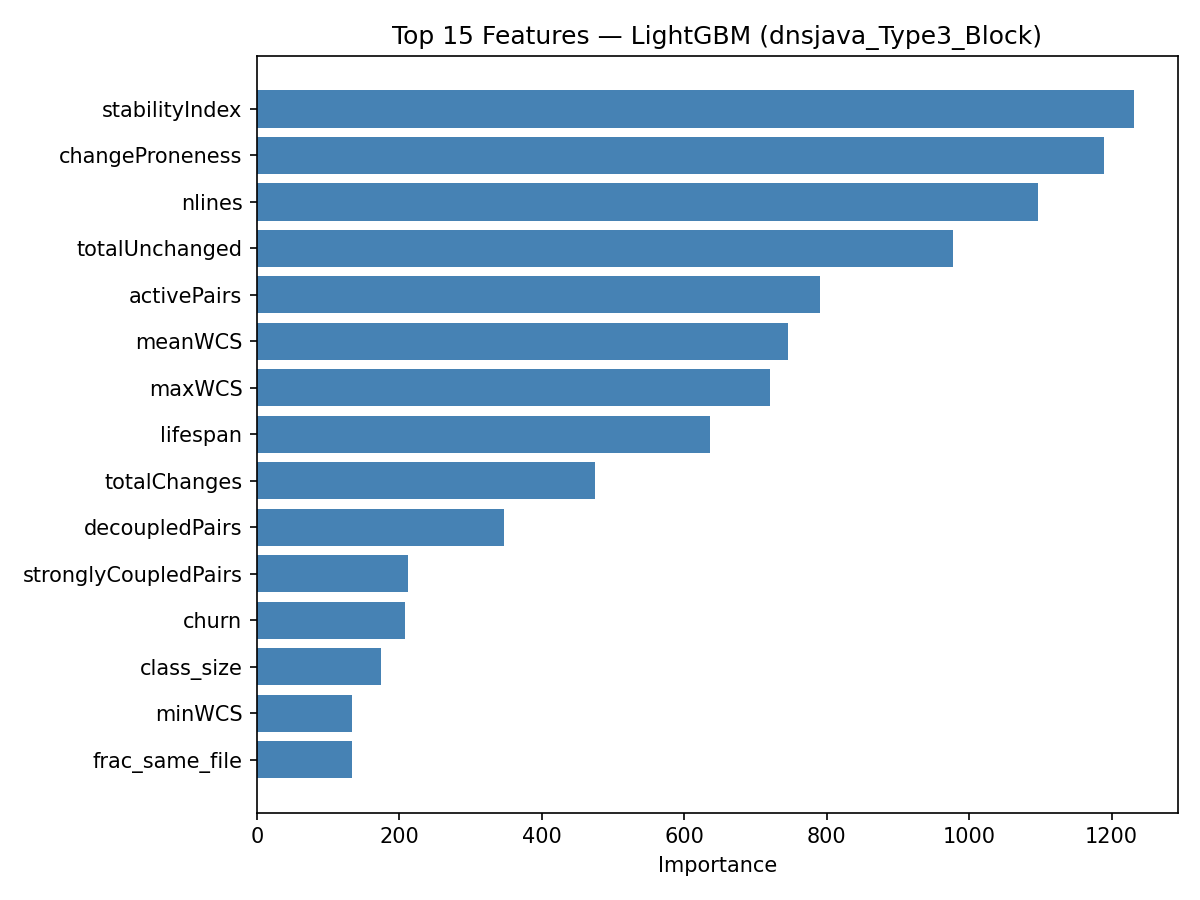

The data file committed next to this chart (first rows):
feature, importance
stabilityIndex, 1231
changeProneness, 1189
nlines, 1097
totalUnchanged, 977
activePairs, 791
meanWCS, 745
maxWCS, 721
lifespan, 636
totalChanges, 475
decoupledPairs, 347
stronglyCoupledPairs, 212
churn, 208
class_size, 174
minWCS, 134
frac_same_file, 134
mean_similarity, 134
max_solo_after_last_cochange, 120
sum_own_independent, 114
mean_depth, 113
mean_coupling_trend, 90
min_coupling_trend, 77
pair_count_alive, 57
mean_cs_decay_h75, 42
mean_wcs_recent, 39
max_wcs_recent, 35
mean_ir_decay_h10, 32
max_similarity, 29
max_own_independent, 29
max_co_change_count, 22
sum_co_change_count, 22
min_last_co_change_age, 21
mean_cs_decay_h50, 21
mean_cs_decay_h10, 20
mean_ir_decay_h75, 19
frac_is_spcp, 19
mean_spcp_decay_h10, 14
mean_cs_decay_h20, 13
mean_ir_decay_h20, 12
mean_spcp_decay_h75, 7
mean_ir_decay_h30, 6
mean_spcp_decay_h50, 4
min_last_solo_change_age, 4
mean_ir_decay_h50, 2
mean_cs_decay_h30, 1
majorAuthorProp, 0
distinctAuthors, 0
minorAuthorCount, 0
min_wcs_recent, 0
mean_class_size, 0
mean_same_author, 0
mean_spcp_decay_h30, 0
mean_spcp_decay_h20, 0
